Run: headless pygame with SDL's dummy video driver; simulated clock (each Clock.tick advances the game by its frame time, no real sleeping); random seed 0; keys injected as events and as key.get_pressed() state; mouse plan: one left click at the window centre at the start of phase 2, then a move to the lower-right quarter at the start of phase 3.
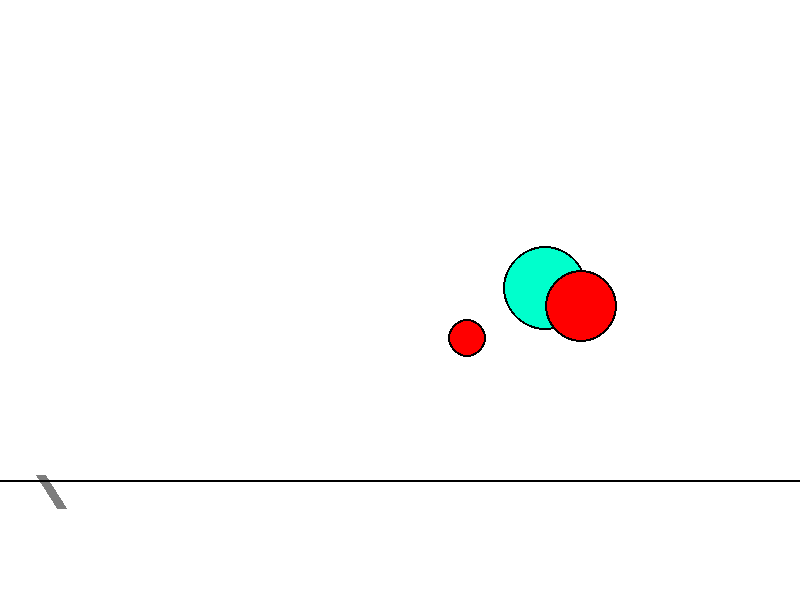
Frame 1 of 4 · flips 1–60 · no input
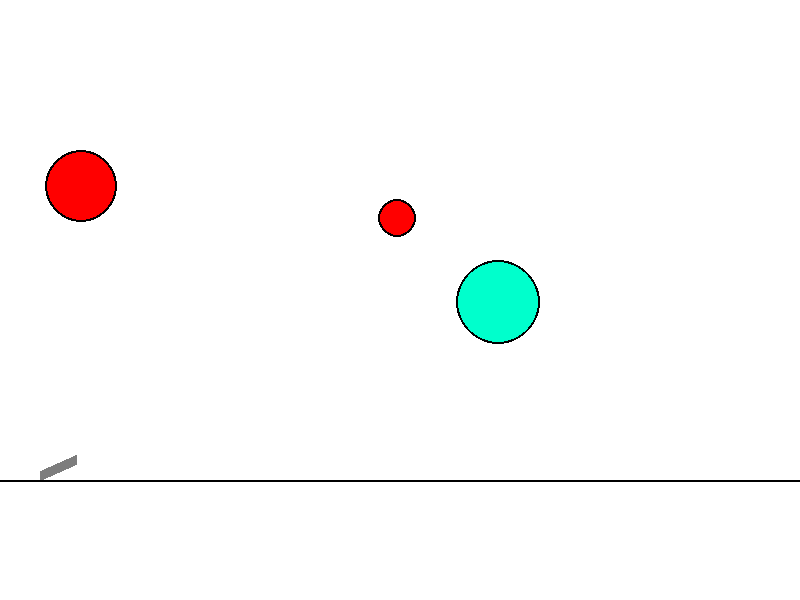
Frame 2 of 4 · flips 61–180 · clicked the window centre · tapped SPACE, RETURN · held RIGHT (→), D
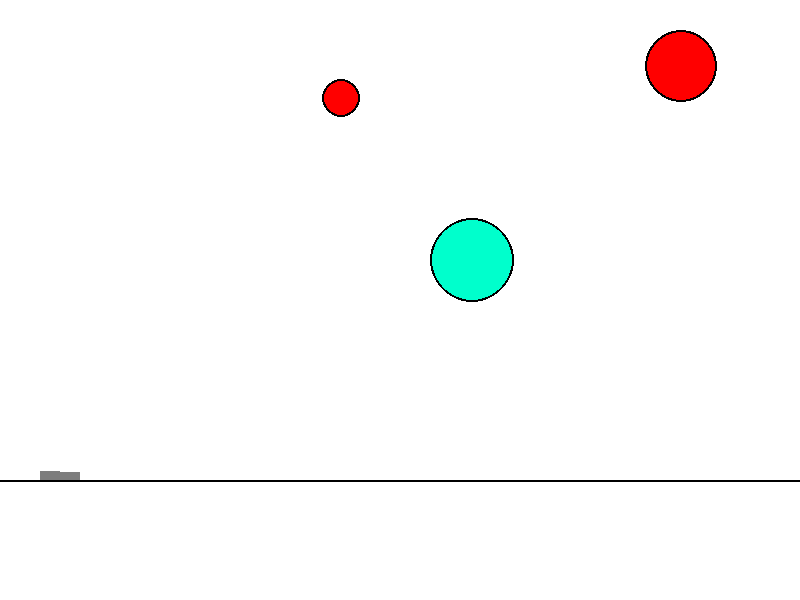
Frame 3 of 4 · flips 181–300 · moved the mouse to the lower-right quarter · held DOWN (↓), S
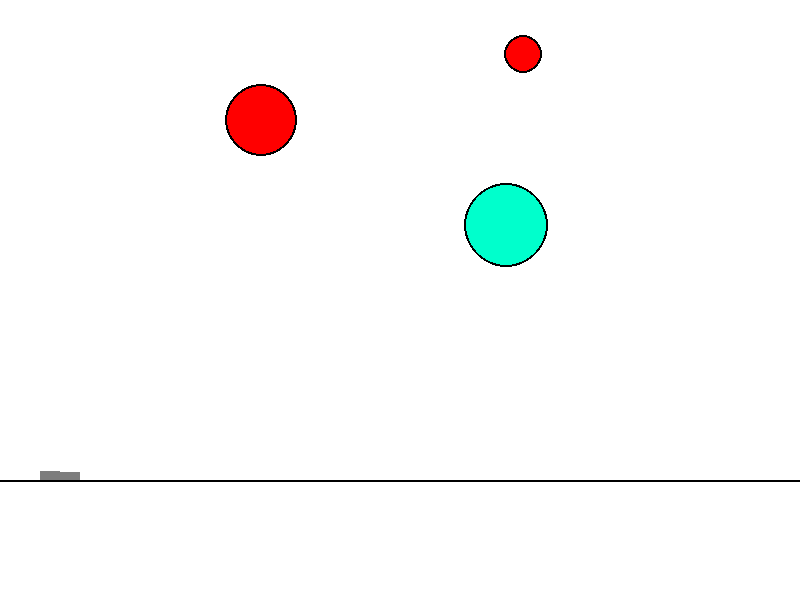
Frame 4 of 4 · flips 301–420 · held LEFT (←), A, UP (↑), W

The pygame program that drew these frames:

import math
from random import randint
from random import random
from random import choice

import pygame


FPS = 30

RED = 0xFF0000
BLUE = 0x0000FF
YELLOW = 0xFFC91F
GREEN = 0x00FF00
MAGENTA = 0xFF03B8
CYAN = 0x00FFCC
BLACK = (0, 0, 0)
WHITE = 0xFFFFFF
GREY = 0x7D7D7D
GAME_COLORS = [RED, BLUE, YELLOW, GREEN, MAGENTA, CYAN]

WIDTH = 800
HEIGHT = 600

GRAV = 2

targets_number = 2
balls_number = 10


class Ball:
    def __init__(self, screen: pygame.Surface, x=40, y=450):
        """ Конструктор класса ball
        Args:
        x - начальное положение мяча по горизонтали
        y - начальное положение мяча по вертикали
        """
        self.screen = screen
        self.x = x
        self.y = y
        self.r = 10
        self.vx = 0
        self.vy = 0
        self.color = choice(GAME_COLORS)
        self.live = 30

    def move(self, ball):
        """Переместить мяч по прошествии единицы времени.
        Метод описывает перемещение мяча за один кадр перерисовки. То есть, обновляет значения
        self.x и self.y с учетом скоростей self.vx и self.vy, силы гравитации, действующей на мяч,
        и стен по краям окна (размер окна 800х600).
        """
        global balls
        self.vy -= GRAV
        if((self.x + self.r > WIDTH) or (self.x - self.r < 0)):
            self.vx = -self.vx
        if(self.y + self.r < 0):
            self.vy = -self.vy
        if(self.y - self.r > 450):
            self.y = 450 + self.r + 1
            self.vy = - self.vy * 0.3
            self.vx = self.vx * 0.3
            self.live -= 1
            if(self.live == 0):
                balls.remove(ball)
        self.x += self.vx
        self.y -= self.vy


    def draw(self):
        pygame.draw.circle(
            self.screen,
            self.color,
            (self.x, self.y),
            self.r
        )

    def hittest(self, obj):
        """Функция проверяет сталкивалкивается ли данный обьект с целью, описываемой в обьекте obj.
        Args:
            obj: Обьект, с которым проверяется столкновение.
        Returns:
            Возвращает True в случае столкновения мяча и цели. В противном случае возвращает False.
        """
        if((self.x - obj.x) ** 2 + (self.y - obj.y) ** 2 < (self.r + obj.r) ** 2):
            return True
        else:
            return False



class Gun:
    def __init__(self, screen: pygame.Surface):
        self.screen = screen
        self.f2_power = 10
        self.f2_on = 0
        self.an = 1
        self.color = GREY

    def fire2_start(self, event):
        self.f2_on = 1

    def fire2_end(self, event):
        """Выстрел мячом.
        Происходит при отпускании кнопки мыши.
        Начальные значения компонент скорости мяча vx и vy зависят от положения мыши.
        """
        global balls, bullet
        bullet += 1
        new_ball = Ball(self.screen)
        new_ball.r += 5
        self.an = math.atan2((event.pos[1]-new_ball.y), (event.pos[0]-new_ball.x))
        new_ball.vx = self.f2_power * math.cos(self.an)
        new_ball.vy = - self.f2_power * math.sin(self.an)
        balls.append(new_ball)
        self.f2_on = 0
        self.f2_power = 10

    def targetting(self, event):
        """Прицеливание. Зависит от положения мыши."""
        if event:
            self.an = math.atan((event.pos[1]-450) / (event.pos[0]-20))
        if self.f2_on:
            self.color = RED
        else:
            self.color = GREY

    def draw(self):
        '''Риование пушки'''
        len = 30 + self.f2_power
        pygame.draw.line(self.screen, self.color,
                        [40, 475], [40 + (len * math.cos(self.an)), 475 + (len * math.sin(self.an))], 10)

    def power_up(self):
        '''Увеличение силы выстрела пушки'''
        if self.f2_on:
            if self.f2_power < 100:
                self.f2_power += 1
            self.color = RED
        else:
            self.color = GREY


class Target:

    def __init__(self, screen, x = 700, y = 450, r = 20):
        self.points = 0
        self.live = 1
        self.screen = screen
        self.x = x
        self.y = y
        self.v_x = 0
        self.v_y = 0
        self.r = r
        self.color = RED
        self.new_target()

    def new_target(self):
        """ Инициализация новой цели. """
        self.x = randint(600, 730)
        self.y = randint(300, 400)
        self.v_x = randint(-7, 7)
        self.v_y = randint(-7, 7)
        if(self.v_x == 0):
            self.v_x = 5
        self.r = randint(15, 50)
        self.live = 1
        self.points = 0

    def hit(self, points=1):
        """Попадание шарика в цель."""
        self.points += points

    def move(self):
        '''Движение цели'''
        if ((self.x + self.r > WIDTH) or (self.x - self.r < 0)):
            self.v_x = -self.v_x
        if (self.y - self.r < 0):
            self.v_y = -self.v_y
        if (self.y + self.r > 475):
            self.y = 475 - self.r - 1
            self.v_y = -self.v_y
        self.x += self.v_x
        self.y += self.v_y

    def draw(self):
        '''Рисование цели'''
        pygame.draw.circle(
            self.screen,
            BLACK,
            (self.x, self.y),
            self.r + 2
        )
        pygame.draw.circle(
            self.screen,
            self.color,
            (self.x, self.y),
            self.r
        )


class CTarget(Target):
    def __init__(self, screen):
        super().__init__(screen)
        self.R = 40
        self.angle = math.pi
        self.color = CYAN
        self.X = self.x
        self.x = self.X + (self.R * math.cos(self.angle))
        self.Y = self.y
        self.y = self.Y + (self.R * math.sin(self.angle))

    def new_target(self):
        '''Инициализация параметров новой вращающейся цели'''
        self.r = randint(10, 40)
        self.R = randint(40, 100)
        self.angle = random() * 2 * math.pi
        self.X = randint(100, 600)
        self.x = self.X + (self.R * math.cos(self.angle))
        self.Y = randint(100, 400)
        self.y = self.Y + (self.R * math.sin(self.angle))
        self.live = 1
        self.w = random() / 50

    def move(self):
        '''Движение цели по окружности'''
        self.angle += self.w * 2 * math.pi
        self.x = self.X + (self.R * math.cos(self.angle))
        self.y = self.Y + (self.R * math.sin(self.angle))


pygame.init()
screen = pygame.display.set_mode((WIDTH, HEIGHT))
bullet = 0
balls = []

clock = pygame.time.Clock()
gun = Gun(screen)

targets = []
for i in range(targets_number):
    targets.append(Target(screen))

finished = False

ctarget = CTarget(screen)
ctarget.draw()

while not finished:
    screen.fill(WHITE)
    gun.draw()
    ctarget.draw()
    pygame.draw.line(screen, BLACK, [0, 480], [800, 480], 2)
    for target in targets:
        target.draw()
    for b in balls:
        b.draw()
    pygame.display.update()

    clock.tick(FPS)
    for event in pygame.event.get():
        if event.type == pygame.QUIT:
            finished = True
        elif event.type == pygame.MOUSEBUTTONDOWN:
            gun.fire2_start(event)
        elif event.type == pygame.MOUSEBUTTONUP:
            gun.fire2_end(event)
        elif event.type == pygame.MOUSEMOTION:
            gun.targetting(event)

    for b in balls:
        b.move(b)
        for target in targets:
            if b.hittest(target) and target.live:
                target.live = 0
                target.hit()
                target.new_target()
        if b.hittest(ctarget) and ctarget.live:
            ctarget.live = 0
            ctarget.hit()
            ctarget.new_target()
    gun.power_up()

    for target in targets:
        target.move()
    ctarget.move()
pygame.quit()
